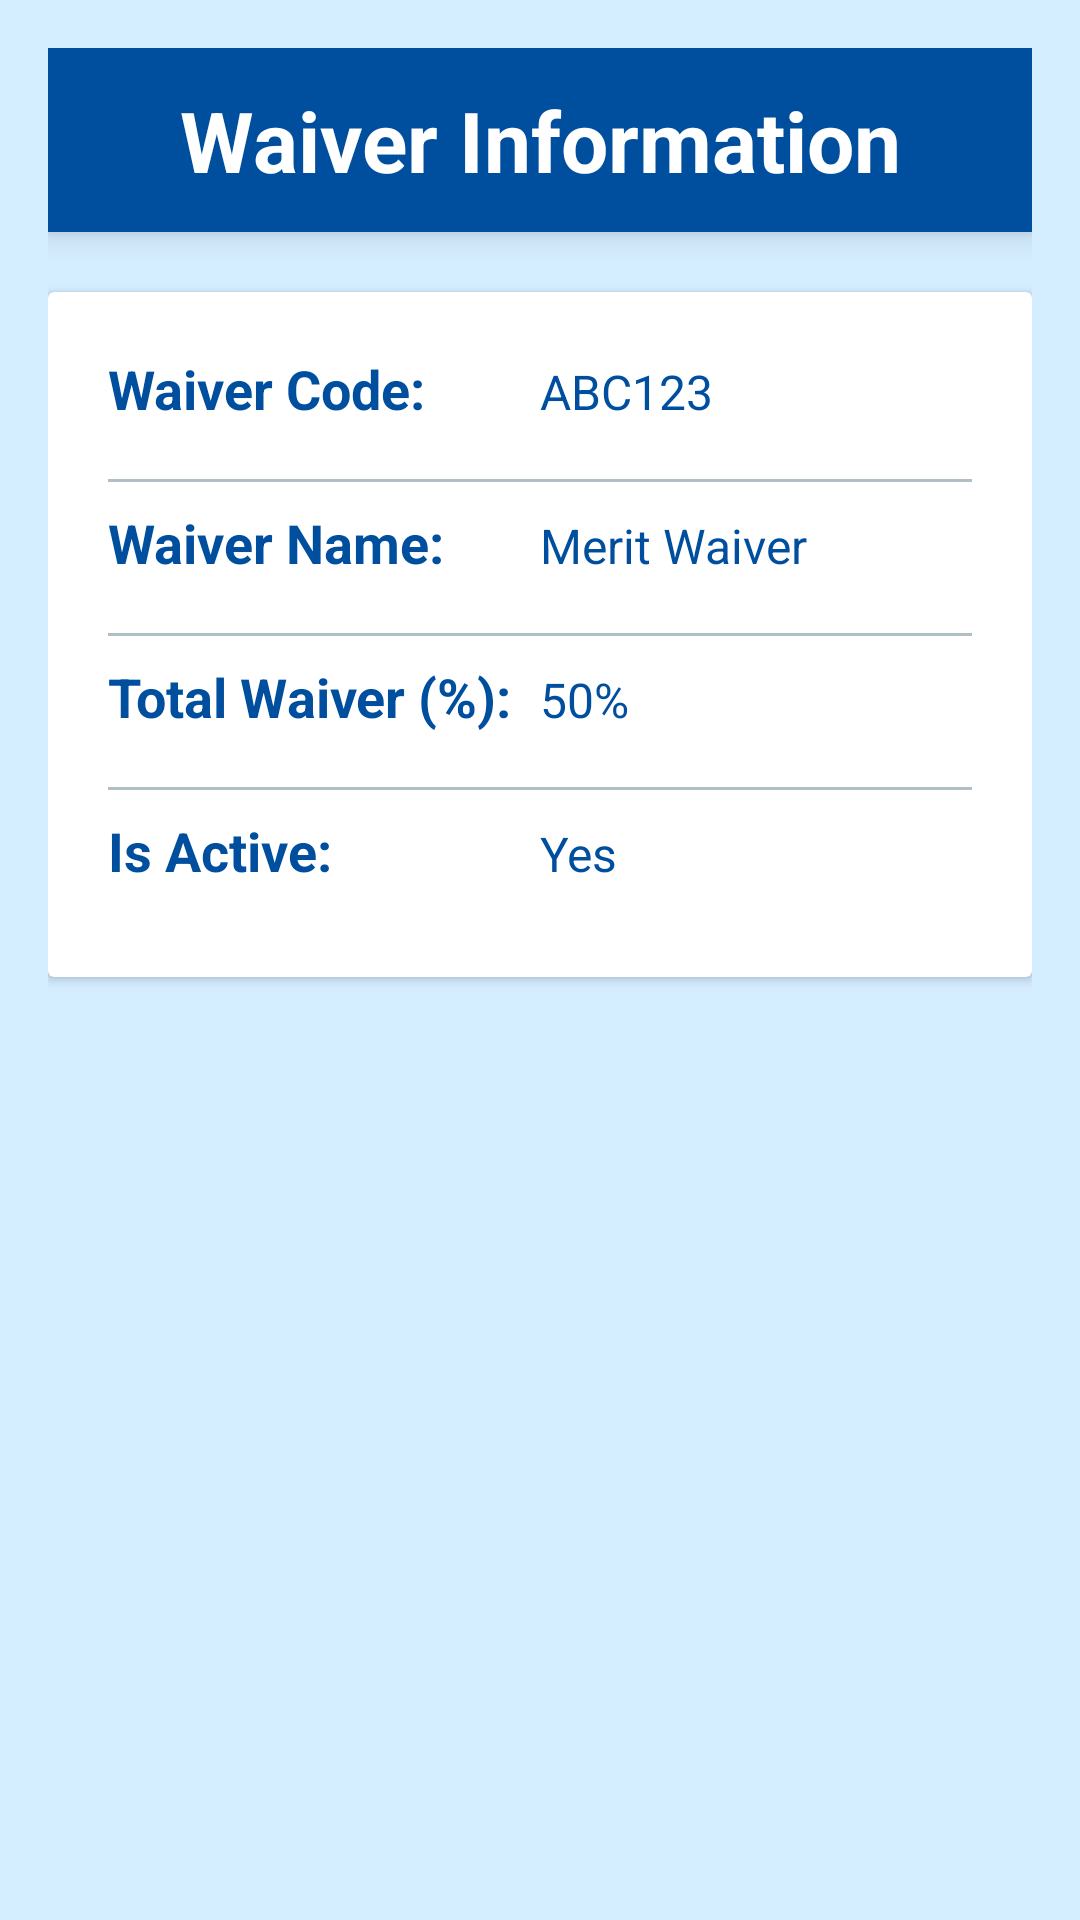

Here is an Android app screen rendered from its layout file. Give the layout XML and the strings, colors and styles it references.
<!-- AndroidManifest.xml: application theme Base.Theme.SignupLogin -->
<!-- res/layout/fragment_waiver.xml -->
<?xml version="1.0" encoding="utf-8"?>
<LinearLayout
    xmlns:android="http://schemas.android.com/apk/res/android"
    android:layout_width="match_parent"
    android:layout_height="match_parent"
    android:background="@color/blu"
    android:orientation="vertical"
    android:padding="16dp">

    <TextView
        android:layout_width="match_parent"
        android:layout_height="wrap_content"
        android:gravity="center"
        android:text="Waiver Information"
        android:textColor="@color/white"
        android:background="@color/dark"
        android:textSize="28sp"
        android:textStyle="bold"
        android:padding="12dp"
        android:elevation="6dp"
        android:layout_marginBottom="20dp" />

    <androidx.cardview.widget.CardView
        android:layout_width="match_parent"
        android:layout_height="wrap_content"
        android:layout_marginBottom="20dp">

        <LinearLayout
            android:layout_width="match_parent"
            android:layout_height="wrap_content"
            android:orientation="vertical"
            android:padding="20dp">

            <LinearLayout
                android:layout_width="match_parent"
                android:layout_height="wrap_content"
                android:orientation="horizontal"
                android:paddingBottom="10dp">

                <TextView
                    android:layout_width="0dp"
                    android:layout_height="wrap_content"
                    android:layout_weight="1"
                    android:text="Waiver Code:"
                    android:textSize="18sp"
                    android:textStyle="bold"
                    android:textColor="@color/dark" />

                <TextView
                    android:id="@+id/waiverCode"
                    android:layout_width="0dp"
                    android:layout_height="wrap_content"
                    android:layout_weight="1"
                    android:text="ABC123"
                    android:textSize="16sp"
                    android:textColor="@color/dark" />
            </LinearLayout>

            <View
                android:layout_width="match_parent"
                android:layout_height="1dp"
                android:background="@color/gray"
                android:layout_marginVertical="8dp" />

            <LinearLayout
                android:layout_width="match_parent"
                android:layout_height="wrap_content"
                android:orientation="horizontal"
                android:paddingBottom="10dp">

                <TextView
                    android:layout_width="0dp"
                    android:layout_height="wrap_content"
                    android:layout_weight="1"
                    android:text="Waiver Name:"
                    android:textSize="18sp"
                    android:textStyle="bold"
                    android:textColor="@color/dark" />

                <TextView
                    android:id="@+id/waiverName"
                    android:layout_width="0dp"
                    android:layout_height="wrap_content"
                    android:layout_weight="1"
                    android:text="Merit Waiver"
                    android:textSize="16sp"
                    android:textColor="@color/dark" />
            </LinearLayout>

            <View
                android:layout_width="match_parent"
                android:layout_height="1dp"
                android:background="@color/gray"
                android:layout_marginVertical="8dp" />

            <LinearLayout
                android:layout_width="match_parent"
                android:layout_height="wrap_content"
                android:orientation="horizontal"
                android:paddingBottom="10dp">

                <TextView
                    android:layout_width="0dp"
                    android:layout_height="wrap_content"
                    android:layout_weight="1"
                    android:text="Total Waiver (%):"
                    android:textSize="18sp"
                    android:textStyle="bold"
                    android:textColor="@color/dark" />

                <TextView
                    android:id="@+id/totalWaiver"
                    android:layout_width="0dp"
                    android:layout_height="wrap_content"
                    android:layout_weight="1"
                    android:text="50%"
                    android:textSize="16sp"
                    android:textColor="@color/dark" />
            </LinearLayout>
            <View
                android:layout_width="match_parent"
                android:layout_height="1dp"
                android:background="@color/gray"
                android:layout_marginVertical="8dp" />
            <LinearLayout
                android:layout_width="match_parent"
                android:layout_height="wrap_content"
                android:orientation="horizontal"
                android:paddingBottom="10dp">

                <TextView
                    android:layout_width="0dp"
                    android:layout_height="wrap_content"
                    android:layout_weight="1"
                    android:text="Is Active:"
                    android:textSize="18sp"
                    android:textStyle="bold"
                    android:textColor="@color/dark" />

                <TextView
                    android:id="@+id/isActive"
                    android:layout_width="0dp"
                    android:layout_height="wrap_content"
                    android:layout_weight="1"
                    android:text="Yes"
                    android:textSize="16sp"
                    android:textColor="@color/dark" />
            </LinearLayout>

        </LinearLayout>
    </androidx.cardview.widget.CardView>

</LinearLayout>
<!-- resources referenced by this layout -->
<resources>
  <color name="blu">#D4EDFF</color>
  <color name="dark">#004E9E</color>
  <color name="gray">#B0BEC5</color>
  <color name="white">#FFFFFFFF</color>
  <style name="Base.Theme.SignupLogin" parent="Theme.Material3.DayNight.NoActionBar">
      </style>
</resources>
